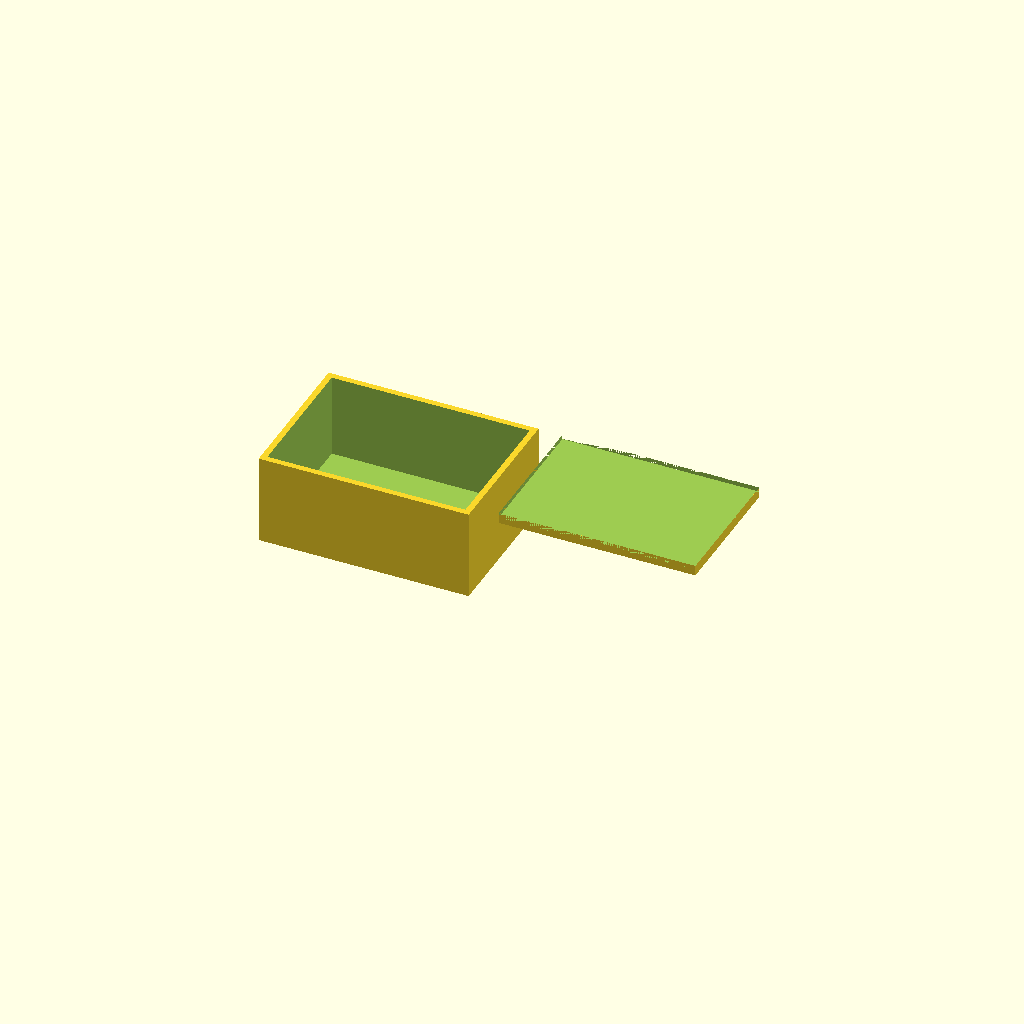
Cell 1: rendered with the file's own defaults.
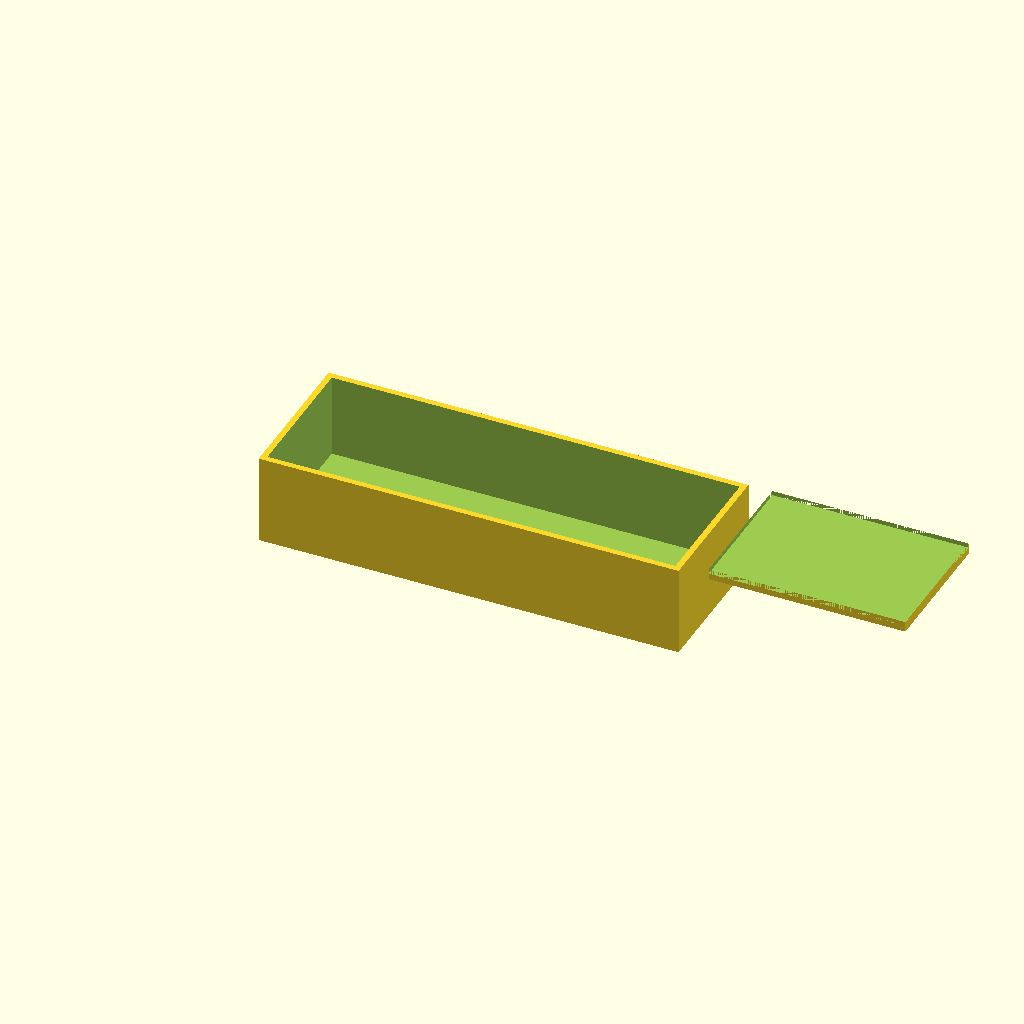
Cell 2: the same model with box_x = 140.
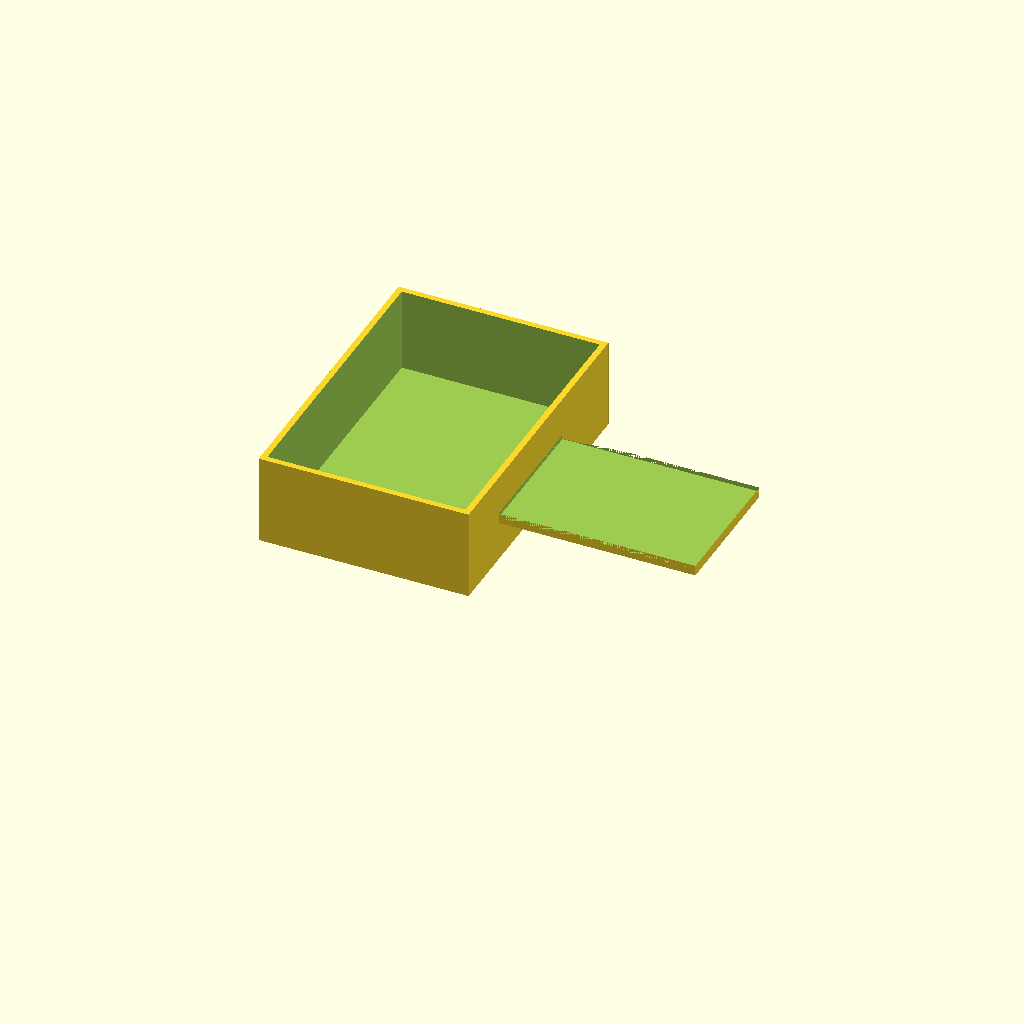
Cell 3 — box_y set to 100, the other parameters unchanged.
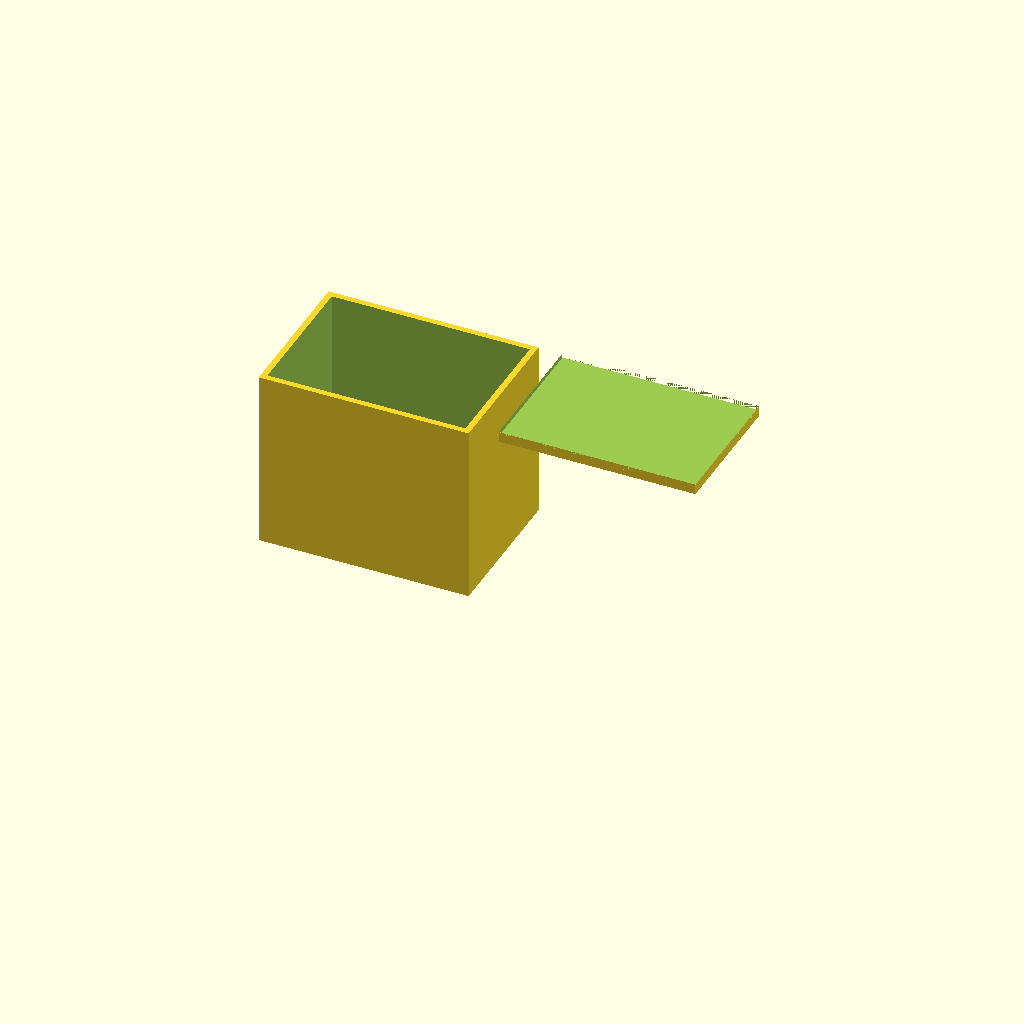
Cell 4: the same model with box_z = 60.
All cells are drawn from one camera (rotation 55°, 0°, 25°, orthographic, colour scheme Cornfield), so only the parameter changes between them.
OpenSCAD source file bench/results/gpu-v11s1-g14/code/scadcoder-v11s1/enclosure_box_and_lid_s0_a2.scad:
// Two-part enclosure for small electronics board (e.g. Arduino-based logger)
// Print orientation: box standing on the bed, lid on top printed upside down

$fn = 64;

// ---- Box ----
box_x = 70;    // outer length (X)
box_y = 50;    // outer width (Y)
box_z = 30;    // outer height (Z)
box_wall = 2;  // wall thickness
box_floor = 2; // floor thickness

// ---- Lid ----
lip_x = 65.6;  // lip outer length (X)
lip_y = 45.6;  // lip outer width (Y)
lip_t = 1.5;   // lip thickness (Z)
lip_h = 4;     // lip height from plate top (Z)
plate_t = 2;   // plate thickness

// ---- Placement ----
gap = 10;      // gap between box and lid (X)

// Derived
box_inner_x = box_x - 2*box_wall;
box_inner_y = box_y - 2*box_wall;
lip_top_z = box_z + lip_h;   // for cutter to clear the lip top

module box() {
    difference() {
        cube([box_x, box_y, box_z]);
        // open-top cavity (extends past top face)
        translate([box_wall, box_wall, box_floor])
            cube([box_inner_x, box_inner_y, box_z - box_floor + 0.5]);
    }
}

module lid() {
    translate([box_x + gap, 0, 0])
        difference() {
            union() {
                // base plate
                cube([lip_x, lip_y, plate_t]);
                // lip on top of plate
                translate([0, 0, plate_t])
                    cube([lip_x, lip_y, lip_t]);
            }
            // cutter from above so the lip is hollow (no coplanar faces)
            translate([0, 0, plate_t - 0.01])
                cube([lip_x, lip_y, lip_h + 0.5]);
        }
}

module enclosure() {
    union() {
        box();
        // lid must be above the box so it doesn't intrude into the cavity
        translate([0, 0, box_z - 0.01])
            lid();
    }
}

enclosure();
Parameter table extracted from the source (name, type, default, range or options):
box_x: number, default 70
box_y: number, default 50
box_z: number, default 30
box_wall: number, default 2
box_floor: number, default 2
lip_x: number, default 65.6
lip_y: number, default 45.6
lip_t: number, default 1.5
lip_h: number, default 4
plate_t: number, default 2
gap: number, default 10
